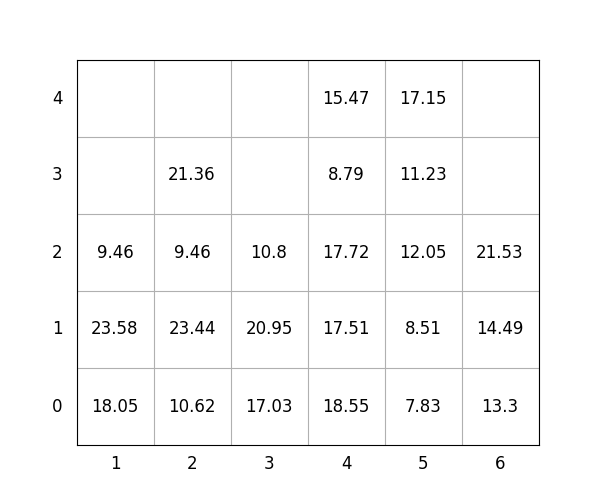

Values plotted in this chart, from the file beside it:
idx, loc_x, loc_y, loc_z, weight, group, score, seq, reloc, size(ft)
1, 4, 0, 0, 18.55, 0, 18.55, 0, 0, 20
2, 4, 0, 1, 17.51, 2, 217.5, 0, 0, 20
3, 1, 0, 0, 18.05, 2, 218.1, 0, 0, 20
4, 1, 0, 1, 23.58, 3, 323.6, 1, 1.0, 20
5, 3, 0, 0, 17.03, 2, 217, 2, 0, 20
6, 5, 0, 0, 7.83, 1, 107.8, 3, 0, 20
7, 5, 0, 1, 8.51, 1, 108.5, 4, 0, 20
8, 5, 0, 2, 12.05, 1, 112, 5, 0, 20
9, 1, 0, 2, 9.46, 3, 309.5, 6, 1.0, 20
10, 2, 0, 0, 10.62, 0, 10.62, 7, 0, 20
11, 2, 0, 1, 23.44, 0, 23.44, 8, 0, 20
12, 4, 0, 2, 17.72, 2, 217.7, 9, 0, 20
13, 4, 0, 3, 8.79, 3, 308.8, 10, 0, 20
14, 4, 0, 4, 15.47, 3, 315.5, 11, 0, 20
15, 3, 0, 1, 20.95, 2, 220.9, 12, 0, 20
16, 3, 0, 2, 10.8, 3, 310.8, 13, 0, 20
17, 6, 0, 0, 13.3, 2, 213.3, 14, 0, 20
18, 6, 0, 1, 14.49, 2, 214.5, 15, 0, 20
19, 6, 0, 2, 21.53, 3, 321.5, 16, 0, 20
20, 5, 0, 3, 11.23, 2, 211.2, 17, 0, 20
21, 5, 0, 4, 17.15, 2, 217.2, 18, 0, 20
22, 2, 0, 2, 9.46, 1, 109.5, 19, 0, 20
23, 2, 0, 3, 21.36, 1, 121.4, 20, 0, 20
